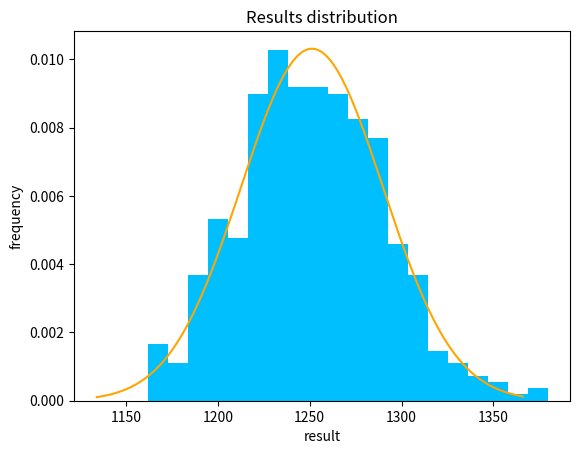
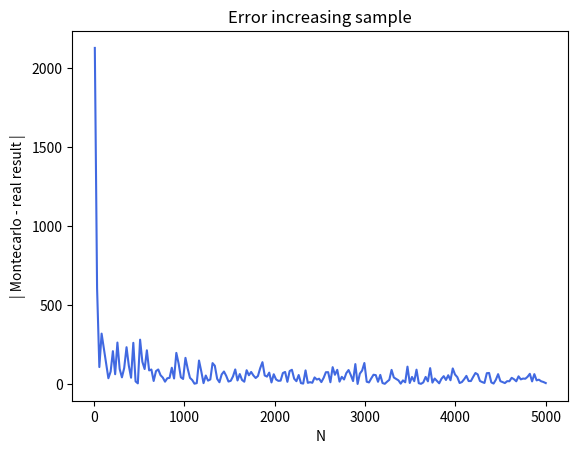

These figures' Python source, in order:
import numpy as np
import matplotlib.pyplot as plt
from scipy.stats import norm

################################################################################################################

N = 5000   #number of samples
s = 5   #sigma parameter
it = 500   #iterations for fix N

sample_hist = False

### FUNCTIONS ##################################################################################################

def f(x, s) :
    return x**3 * s * np.sqrt(2*np.pi)

#%%
### FIX N ######################################################################################################

result = 2*s**4
print("Expected result: ", result)


### Montecarlo integration ###
integral_fix = []

for i in range(it) :

    distG_sample = norm(loc=0 , scale=s)   #function p(x)
    
    x = abs(distG_sample.rvs(N))   #sample generation
    
    if sample_hist :
        plt.hist(f(x, s), density=True)
    
    integral_fix.append(0.5 * np.mean(f(x, s)))   #integral computation (for every sample)


### results distribution ###
plt.figure()
plt.hist(integral_fix, density=True, bins=20, color="deepskyblue")   #results

mu = np.mean(integral_fix)   #mu as the average
sigma = np.std(integral_fix)   #sigma as standard deviation

print("Mean of Montecarlo integrations: ", round(mu, 3))

distG = norm(loc=mu , scale=sigma)   #fit "by hand" of a gaussian

xgrid = np.linspace(result-3*sigma, result+3*sigma, 1000)
gauss = distG.pdf(xgrid)

plt.plot(xgrid, gauss, color="orange")
plt.title("Results distribution")
plt.xlabel("result")
plt.ylabel("frequency")
plt.show()

#%%
### VARIABLE N #################################################################################################

integral_var = []
N_values = np.linspace(10, N, 200, dtype=int)

for n in range(len(N_values)) :

    distG_sample = norm(loc=0 , scale=s)   #function p(x)
    
    x = abs(distG_sample.rvs(N_values[n]))   #sample generation
    
    if sample_hist :
        plt.hist(f(x, s), density=True)
    
    integral_var.append(0.5 * np.mean(f(x, s)))   #integral computation (for every N)

plt.figure()    
plt.plot(N_values, abs(np.array(integral_var) - result), color="royalblue")
plt.title("Error increasing sample")
plt.xlabel("N")
plt.ylabel("| Montecarlo - real result |")
plt.show()